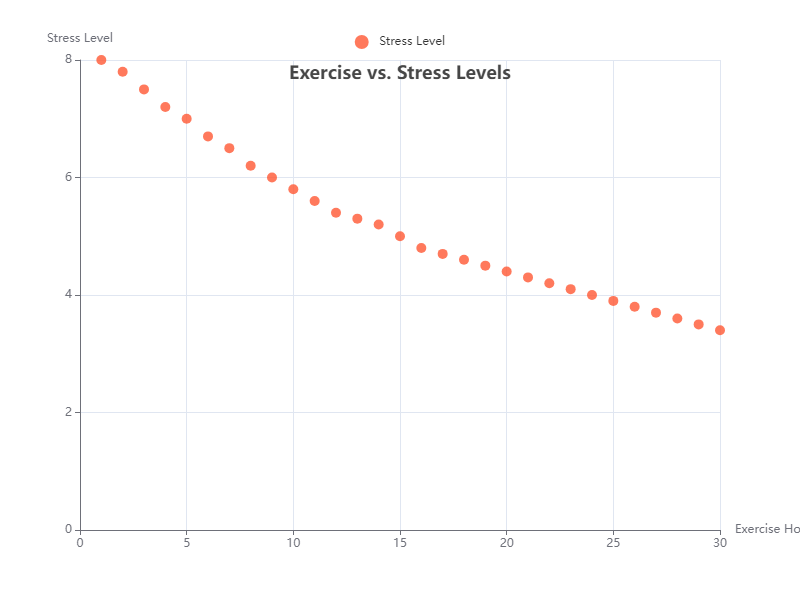

The file beside this chart, header and first rows:
exercise_hours, stress_level
1, 8
2, 7.8
3, 7.5
4, 7.2
5, 7
6, 6.7
7, 6.5
8, 6.2
9, 6
10, 5.8
11, 5.6
12, 5.4
13, 5.3
14, 5.2
15, 5
16, 4.8
17, 4.7
18, 4.6
19, 4.5
20, 4.4
21, 4.3
22, 4.2
23, 4.1
24, 4
25, 3.9
26, 3.8
27, 3.7
28, 3.6
29, 3.5
30, 3.4
